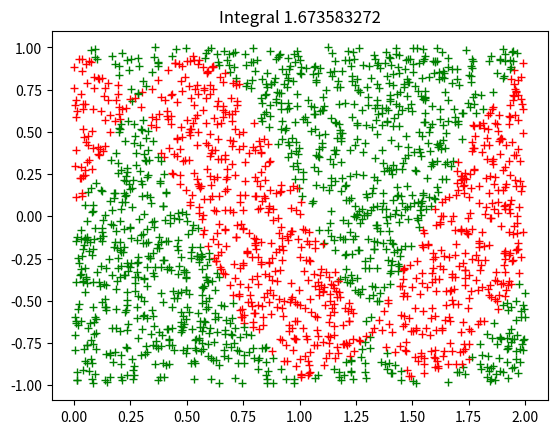

The matplotlib source for this figure:
import numpy as np
import matplotlib.pyplot as plt

# Set random seed for reproducibility
np.random.seed(0)

# Function to generate a random number in the interval [a, b)
def random(a, b):
    return a + (b - a) * np.random.random()

probs = np.arange(40, 80, 5) #fit every bet into its respective Probability group
overs = np.arange(0, 40, 5) #fit every bet into its respective Probability group
print(overs)

# Given data points
y = [1.000000, 0.731689, 0.070737, -0.628174, -0.989992, -0.820559, -0.210796, 0.512085, 0.960170]
z = [0.00000, 0.68164, 0.99749, 0.77807, 0.14112, -0.57156, -0.97753, -0.85893, -0.27942]

len_y = len(y)

# Generate xEnd values to represent the intervals [0, 2]
xEnd = np.linspace(0, 2, len_y)

# Find the minimum and maximum values among y and z
minFG = min(min(y), min(z))
maxFG = max(max(y), max(z))

# Number of random points to generate
n = 2000

# Function for linear interpolation (used in Monte Carlo method)
def S(x, x_1, y_1, x_2, y_2):
    return y_1 + ((y_2 - y_1) / (x_2 - x_1)) * (x - x_1)

tot = cntIn = 0  # Initialize counters for total points and points inside the region of interest

# Monte Carlo method for numerical integration
for p_iter in range(2000):
    # Generate a random point (p_x, p_y)
    p_x, p_y = random(0, 2), random(minFG, maxFG)

    # Find the interval for the random point
    idx = len_y - 2 # if nothing holds set that the point belongs to the last interval
    for j in range(1, len_y - 1):
        if xEnd[j - 1] < p_x < xEnd[j]:
            idx = j - 1
            break

    # Perform linear interpolation to get spline values at p_x
    spline_y = S(p_x, xEnd[idx], y[idx], xEnd[idx + 1], y[idx + 1])
    spline_z = S(p_x, xEnd[idx], z[idx], xEnd[idx + 1], z[idx + 1])

    tot += 1  # Increment total points

    # Check if the random point is inside the region defined by the splines
    if min(spline_y, spline_z) < p_y < max(spline_y, spline_z):
        plt.plot(p_x, p_y, 'r+')  # Plot in red if inside
        cntIn += 1  # Increment points inside counter
    else:
        plt.plot(p_x, p_y, 'g+')  # Plot in green if outside

# Estimate the integral using the Monte Carlo method
integral = ((xEnd[len_y - 1] - xEnd[0]) * (maxFG - minFG)) * (cntIn / tot)

# Print the estimated integral
print('Integral :=', integral)

# Plot the points and the result
plt.title('Integral %s' % (integral))
plt.show()
